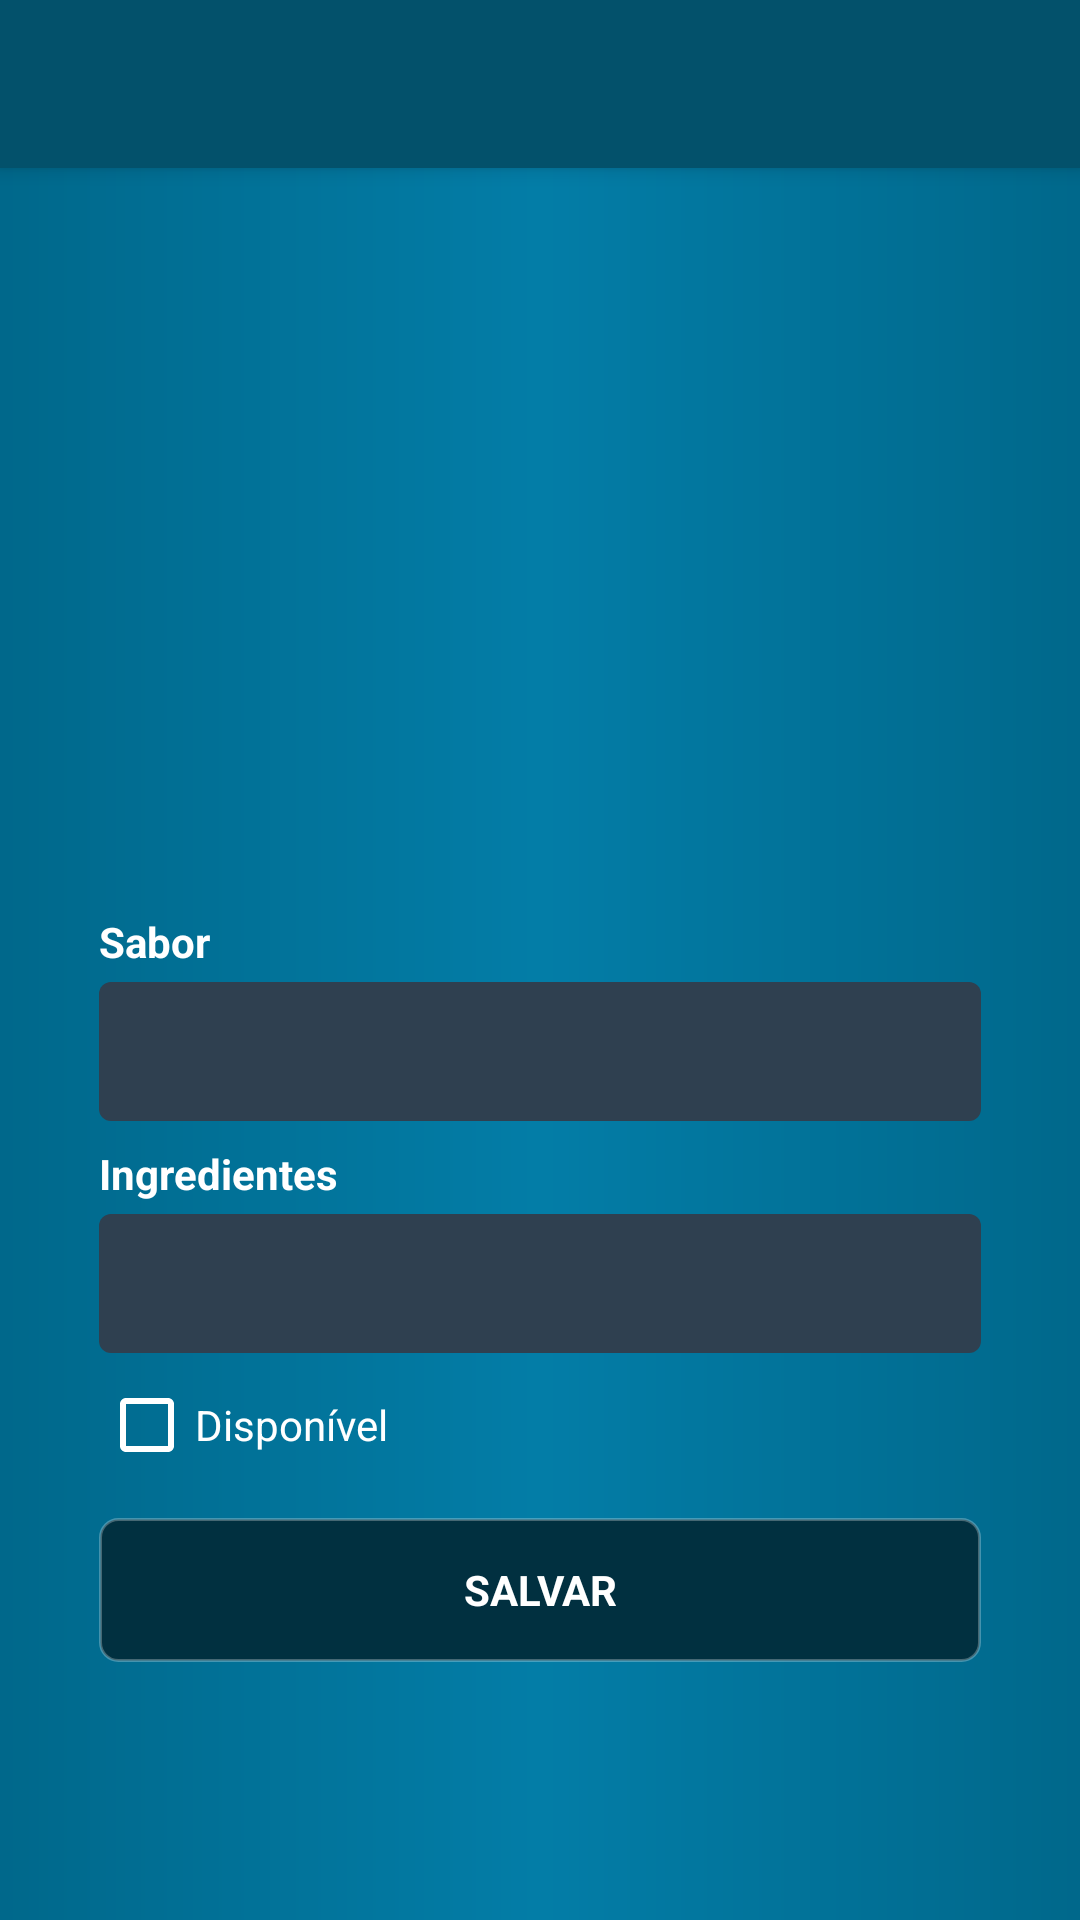

Android layout source for this screen:
<!-- AndroidManifest.xml: application theme AppTheme -->
<!-- res/layout/activity_pizza_edit.xml -->
<?xml version="1.0" encoding="utf-8"?>
<ScrollView xmlns:android="http://schemas.android.com/apk/res/android"
    xmlns:app="http://schemas.android.com/apk/res-auto"
    xmlns:tools="http://schemas.android.com/tools"
    android:id="@+id/scrollView2"
    android:layout_width="match_parent"
    android:layout_height="match_parent"
    android:fillViewport="true">

    <androidx.constraintlayout.widget.ConstraintLayout
        android:layout_width="match_parent"
        android:layout_height="match_parent"
        tools:context=".administration.view.Editions.PizzaEdit">

        <include
            android:id="@+id/pizza_edit_toolbar"
            style="@style/ThemeOverlay.AppCompat.Dark"
            layout="@layout/main_toolbar"
            app:layout_constraintEnd_toEndOf="parent"
            app:layout_constraintStart_toStartOf="parent"
            app:layout_constraintTop_toTopOf="parent"></include>

        <LinearLayout
            android:id="@+id/linearLayout"
            android:layout_width="match_parent"
            android:layout_height="wrap_content"
            android:layout_marginStart="8dp"
            android:layout_marginEnd="8dp"
            android:layout_marginBottom="8dp"
            android:gravity="center_vertical"
            android:orientation="vertical"
            app:layout_constraintBottom_toBottomOf="parent"
            app:layout_constraintEnd_toEndOf="parent"
            app:layout_constraintStart_toStartOf="parent"
            app:layout_constraintTop_toBottomOf="@+id/pizza_edit_toolbar">


            <ImageView
                android:id="@+id/imageView_id"
                android:layout_width="150dp"
                android:layout_height="150dp"
                android:layout_gravity="center"
                android:layout_marginStart="25dp"
                android:layout_marginEnd="25dp"
                android:layout_marginLeft="8dp"
                android:layout_marginTop="20dp"
                android:layout_marginRight="8dp"
                android:layout_marginBottom="20dp"
                app:srcCompat="@drawable/ic_pizza_white" />

            <TextView
                android:id="@+id/textView"
                android:layout_width="match_parent"
                android:layout_height="wrap_content"
                android:layout_marginStart="25dp"
                android:layout_marginEnd="25dp"
                android:layout_marginLeft="9dp"
                android:layout_marginRight="8dp"
                android:layout_marginBottom="4dp"
                android:text="Sabor"
                android:textSize="@dimen/text_size"
                android:textStyle="bold"
                android:typeface="sans" />

            <EditText
                android:id="@+id/pizza_edit_flavor"
                android:layout_width="match_parent"
                android:layout_height="wrap_content"
                android:layout_marginStart="25dp"
                android:layout_marginEnd="25dp"
                android:layout_marginLeft="8dp"
                android:layout_marginRight="8dp"
                android:layout_marginBottom="8dp"
                android:background="@drawable/textfield_background"
                android:ems="10"
                android:padding="11dp" />

            <TextView
                android:id="@+id/textView3"
                android:layout_width="match_parent"
                android:layout_height="wrap_content"
                android:layout_marginStart="25dp"
                android:layout_marginEnd="25dp"
                android:layout_marginLeft="9dp"
                android:layout_marginRight="8dp"
                android:layout_marginBottom="4dp"
                android:text="Ingredientes"
                android:textSize="@dimen/text_size"
                android:textStyle="bold"
                android:typeface="sans" />


            <EditText
                android:id="@+id/pizza_edit_ingredients"
                android:layout_width="match_parent"
                android:layout_height="wrap_content"
                android:layout_marginStart="25dp"
                android:layout_marginEnd="25dp"
                android:layout_marginLeft="8dp"
                android:layout_marginRight="8dp"
                android:layout_marginBottom="8dp"
                android:background="@drawable/textfield_background"
                android:ems="10"
                android:padding="11dp" />

            <CheckBox
                android:id="@+id/pizza_edit_checkbox"
                android:layout_width="match_parent"
                android:layout_height="wrap_content"
                android:text="Disponível"
                android:textColor="@color/textColorPrimary"
                android:layout_gravity="center"
                android:layout_marginStart="25dp"
                android:layout_marginEnd="25dp"
                android:layout_marginLeft="8dp"
                android:layout_marginRight="8dp"
                android:layout_marginBottom="15dp"/>

            <Button
                android:id="@+id/pizza_edit_button"
                android:layout_width="match_parent"
                android:layout_height="wrap_content"
                android:layout_marginStart="25dp"
                android:layout_marginEnd="25dp"
                android:layout_marginBottom="20dp"
                android:background="@drawable/button_background"
                android:text="Salvar"
                android:textStyle="bold"
                android:typeface="sans" />

            <ProgressBar
                android:id="@+id/pizza_edit_progressBar"
                style="?android:attr/progressBarStyle"
                android:layout_width="match_parent"
                android:layout_height="wrap_content"
                android:layout_marginStart="25dp"
                android:layout_marginEnd="25dp"
                android:layout_marginBottom="20dp"
                android:visibility="gone" />

        </LinearLayout>

    </androidx.constraintlayout.widget.ConstraintLayout>

</ScrollView>
<!-- res/layout/main_toolbar.xml (included above) -->
<?xml version="1.0" encoding="utf-8"?>
<androidx.appcompat.widget.Toolbar xmlns:android="http://schemas.android.com/apk/res/android"
    xmlns:app="http://schemas.android.com/apk/res-auto"
    android:layout_width="match_parent"
    android:layout_height="wrap_content"
    android:background="@color/toolbarColor"
    android:elevation="4dp"
    android:theme="@style/ThemeOverlay.AppCompat.ActionBar"
    app:popupTheme="@style/ThemeOverlay.AppCompat.Dark" />
<!-- resources referenced by this layout -->
<resources>
  <color name="textColorPrimary">#FFFFFF</color>
  <color name="toolbarColor">#03516b</color>
  <!-- drawable button_background (drawable) -->
  <?xml version="1.0" encoding="utf-8"?>
  <shape xmlns:android="http://schemas.android.com/apk/res/android"
      android:shape="rectangle">
  
      <solid android:color="#013040"></solid>
      <corners android:radius="6dp"></corners>
      <stroke android:width="1dp" android:color="#44FFFFFF"></stroke> #44616161
  
  </shape>
  <!-- drawable textfield_background (drawable) -->
  <?xml version="1.0" encoding="utf-8"?>
  <shape xmlns:android="http://schemas.android.com/apk/res/android"
      android:shape="rectangle">
  
      <solid android:color="#2F4050"></solid>
      <corners android:radius="4dp"></corners>
  
  </shape>
  <style name="AppTheme" parent="Theme.AppCompat.Light.NoActionBar">
          
          <item name="colorPrimary">@color/colorPrimary</item>
          <item name="colorPrimaryDark">@color/colorPrimaryDark</item>
          <item name="colorAccent">@color/colorAccent</item>
          <item name="android:textColor">@color/text_color</item>
          <item name="android:textColorHint">@color/hintColor</item>
          <item name="android:textColorPrimary">@color/textColorPrimary</item>
          <item name="android:divider">@color/dividerColor</item>
          <item name="android:textColorSecondary">@color/textColorSecundary</item>
          <item name="android:windowBackground">@drawable/gradient_background</item>
      </style>
  <color name="colorPrimary">#212121</color>
  <color name="colorPrimaryDark">#03516b</color>
  <color name="colorAccent">#cfd8dc</color>
  <color name="text_color">#FFFFFF</color>
  <color name="hintColor">#BDBDBD</color>
  <color name="dividerColor">#FFFFFF</color>
  <color name="textColorSecundary">#FFFFFF</color>
  <!-- drawable gradient_background (drawable) -->
  <?xml version="1.0" encoding="utf-8"?>
  <shape xmlns:android="http://schemas.android.com/apk/res/android"
      android:shape="rectangle">
  
      <gradient
          android:startColor="#00688B"
          android:endColor="#00688B"
          android:centerColor="#037da7"
          android:angle="180"></gradient>
  
  </shape>
</resources>
